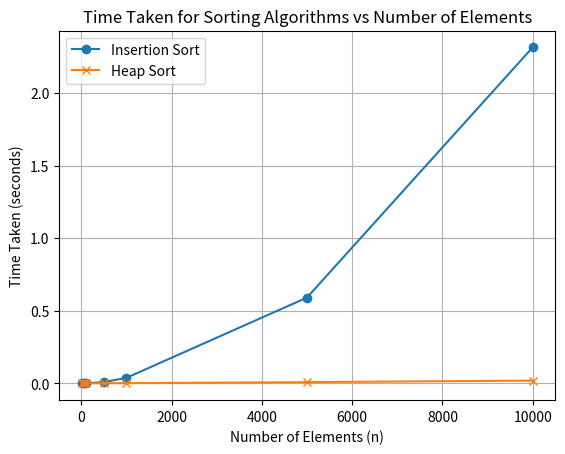

The matplotlib source for this figure:
# -*- coding: utf-8 -*-
"""heapandinsertion.ipynb

Automatically generated by Colab.

Original file is located at
    https://colab.research.google.com/drive/1Zs-P8P9ziD7rPPcTK7OYgoSYbcUPtMao
"""

import time
import matplotlib.pyplot as plt
import heapq

# Insertion Sort
def insertion_sort(arr):
    for i in range(1, len(arr)):
        key = arr[i]
        j = i - 1
        while j >= 0 and arr[j] > key:
            arr[j + 1] = arr[j]
            j -= 1
        arr[j + 1] = key

# Heap Sort
def heapify(arr, n, i):
    largest = i
    left = 2 * i + 1
    right = 2 * i + 2

    if left < n and arr[left] > arr[largest]:
        largest = left

    if right < n and arr[right] > arr[largest]:
        largest = right

    if largest != i:
        arr[i], arr[largest] = arr[largest], arr[i]
        heapify(arr, n, largest)

def heap_sort(arr):
    n = len(arr)
    for i in range(n//2 - 1, -1, -1):
        heapify(arr, n, i)

    for i in range(n-1, 0, -1):
        arr[i], arr[0] = arr[0], arr[i]
        heapify(arr, i, 0)

# Function to measure time for sorting
def time_insertion_sort(n):
    arr = list(range(n, 0, -1))  # Reverse sorted list to worst case
    start_time = time.time()
    insertion_sort(arr)
    end_time = time.time()
    return end_time - start_time

def time_heap_sort(n):
    arr = list(range(n, 0, -1))  # Reverse sorted list to worst case
    start_time = time.time()
    heap_sort(arr)
    end_time = time.time()
    return end_time - start_time

# Values of n to test
n_values = [10, 50, 100, 500, 1000, 5000, 10000]

# Collect times for Insertion Sort and Heap Sort
insertion_sort_times = [time_insertion_sort(n) for n in n_values]
heap_sort_times = [time_heap_sort(n) for n in n_values]

# Plotting the graph
plt.plot(n_values, insertion_sort_times, marker='o', label='Insertion Sort')
plt.plot(n_values, heap_sort_times, marker='x', label='Heap Sort')
plt.xlabel('Number of Elements (n)')
plt.ylabel('Time Taken (seconds)')
plt.title('Time Taken for Sorting Algorithms vs Number of Elements')
plt.legend()
plt.grid(True)
plt.show()